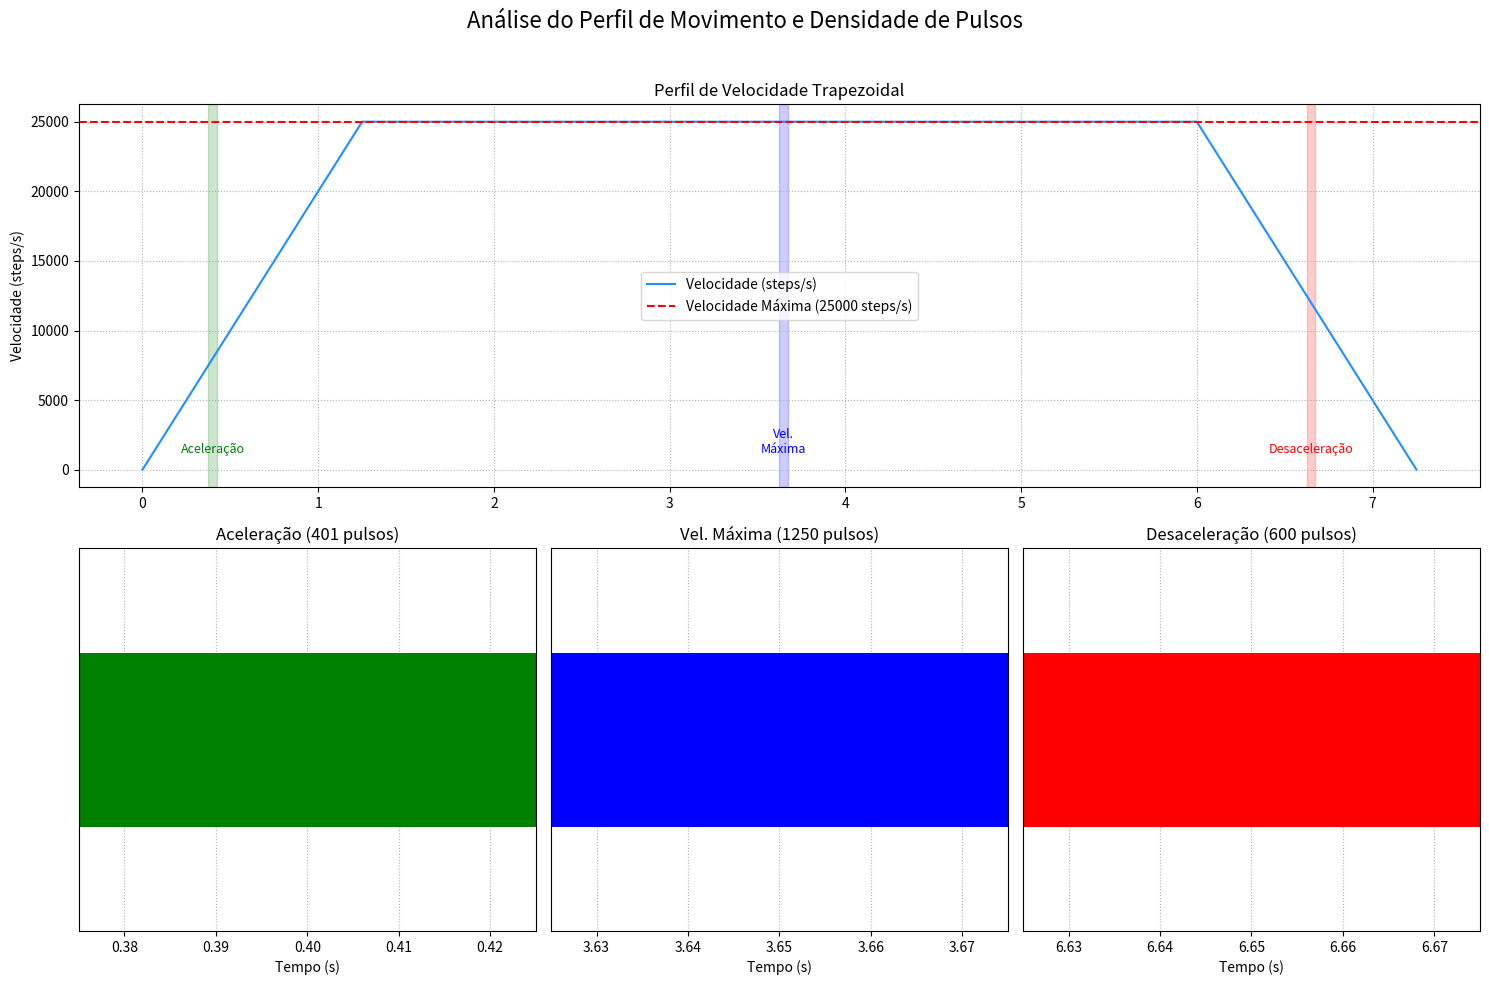

This figure's Python source: (Note: this script raises an exception after producing the figure.)
import matplotlib.pyplot as plt
import numpy as np
import os

# Parameters from the firmware
TOTAL_STEPS = 150000
ACCEL_SPS2 = 20000  # steps/s^2
MAX_VELOCITY_SPS = 25000  # steps/s
TIME_STEP_S = 0.001  # 1ms from TIM7

# --- Simulation ---
time_points = [0]
velocity_points = [0]
distance_points = [0]
current_velocity_sps = 0
total_distance_steps = 0
time_s = 0

while total_distance_steps < TOTAL_STEPS:
    time_s += TIME_STEP_S
    braking_distance = (current_velocity_sps ** 2) / (2 * ACCEL_SPS2) if ACCEL_SPS2 > 0 else float('inf')
    remaining_steps = TOTAL_STEPS - total_distance_steps
    if remaining_steps <= braking_distance:
        current_velocity_sps -= ACCEL_SPS2 * TIME_STEP_S
        current_velocity_sps = max(0, current_velocity_sps)
    else:
        current_velocity_sps += ACCEL_SPS2 * TIME_STEP_S
        current_velocity_sps = min(MAX_VELOCITY_SPS, current_velocity_sps)
    total_distance_steps += current_velocity_sps * TIME_STEP_S
    time_points.append(time_s)
    velocity_points.append(current_velocity_sps)
    distance_points.append(total_distance_steps)

# --- Plotting ---
fig = plt.figure(figsize=(15, 10))
gs = fig.add_gridspec(2, 3)
ax1 = fig.add_subplot(gs[0, :])
ax_zoom1 = fig.add_subplot(gs[1, 0])
ax_zoom2 = fig.add_subplot(gs[1, 1])
ax_zoom3 = fig.add_subplot(gs[1, 2])

fig.suptitle('Análise do Perfil de Movimento e Densidade de Pulsos', fontsize=16)

# --- Subplot 1: Perfil de Velocidade ---
ax1.plot(time_points, velocity_points, label='Velocidade (steps/s)', color='dodgerblue')
ax1.set_title('Perfil de Velocidade Trapezoidal')
ax1.set_ylabel('Velocidade (steps/s)')
ax1.grid(True, linestyle=':')
ax1.axhline(y=MAX_VELOCITY_SPS, color='r', linestyle='--', label=f'Velocidade Máxima ({MAX_VELOCITY_SPS} steps/s)')
ax1.legend()

# --- Subplots de Zoom: Trem de Pulsos ---
pulse_times = []
last_step_count = 0
distance_points_floor = np.floor(distance_points)
for i in range(1, len(distance_points)):
    if distance_points_floor[i] > distance_points_floor[i-1]:
        num_new_pulses = int(distance_points_floor[i] - distance_points_floor[i-1])
        for j in range(num_new_pulses):
            frac = ((distance_points_floor[i-1] + 1 + j) - distance_points[i-1]) / (distance_points[i] - distance_points[i-1]) if (distance_points[i] - distance_points[i-1]) > 0 else 0
            t_pulse = time_points[i-1] + frac * TIME_STEP_S
            if t_pulse <= time_points[i]:
                 pulse_times.append(t_pulse)

# Define as janelas de tempo para o zoom (50ms de duração)
time_to_accel = MAX_VELOCITY_SPS / ACCEL_SPS2
steps_for_accel = ACCEL_SPS2 * (time_to_accel**2) / 2
steps_on_plateau = TOTAL_STEPS - (2 * steps_for_accel)
time_on_plateau = steps_on_plateau / MAX_VELOCITY_SPS if MAX_VELOCITY_SPS > 0 else 0
win_duration = 0.05

windows = [
    (time_to_accel * 0.3, 'Aceleração', 'green', ax_zoom1),
    (time_to_accel + time_on_plateau * 0.5, 'Vel. Máxima', 'blue', ax_zoom2),
    (time_to_accel + time_on_plateau + time_to_accel * 0.5, 'Desaceleração', 'red', ax_zoom3)
]

for start, label, color, ax in windows:
    end = start + win_duration
    win_pulses = [t for t in pulse_times if start <= t < end]
    ax.eventplot(win_pulses, color=color, linelengths=0.8)
    ax.set_title(f'{label} ({len(win_pulses)} pulsos)')
    ax.set_xlabel('Tempo (s)')
    ax.set_yticks([])
    ax.set_xlim(start, end)
    ax.grid(True, axis='x', linestyle=':')
    ax1.axvspan(start, end, color=color, alpha=0.2)
    ax1.text(start + win_duration/2, 1000, label.replace(' ', '\n'), ha='center', va='bottom', color=color, fontsize=9)

# --- Finalização ---
plt.tight_layout(rect=[0, 0, 1, 0.96])
output_path = os.path.join('tcc', 'src', 'Cap03', 'rampa_trapezoidal.png')
plt.savefig(output_path)
print(f"Gráfico salvo em: {output_path}")